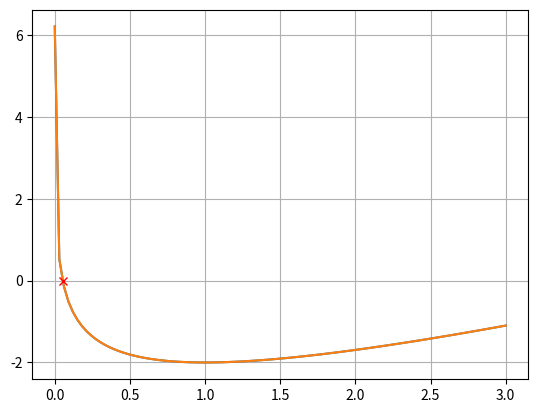

Reproduce this figure in Python.
import matplotlib.pyplot as plt
import numpy as np

# Määritellään funktio, joka ratkaistaan
def f(x):
    # return np.exp(-0.5*x) - 1
    # return -3*x**3 + 2*x**2 - 3*x + 5
    return x - np.log(x) - 3
    # return x - np.cos(x)
    # return x - np.sqrt(x + 4)



# Piirretään funktion kuvaaja
x = np.linspace(0.0001, 3, 100)
y = f(x)

plt.plot(x, y)
plt.grid(True)
plt.show()


# Annetaan ratkaistavan välin tiedot
alaraja = 0.0001 # float(input('Anna alaraja: '))
ylaraja = 4 # float(input('Anna yläraja: '))

virhemarginaali = 0.00000001
i = 0 # Laskuri iteraatioita varten

keskipiste = (ylaraja + alaraja) / 2

# Ratkaistaan yhtälö puolitusmenetelmällä
while abs(f(keskipiste) - 0) > virhemarginaali:
    i += 1
    if f(keskipiste) < 0 and f(alaraja) < 0:
        alaraja = keskipiste
    elif f(keskipiste) > 0 and f(alaraja) > 0:
        alaraja = keskipiste
    elif f(keskipiste) > 0 and f(ylaraja) > 0:
        ylaraja = keskipiste
    elif f(keskipiste) < 0 and f(ylaraja) < 0:
        ylaraja = keskipiste
    # # Edistyneempi ratkaisu
    # if f(keskipiste) * f(alaraja) > 0:
    #     alaraja = keskipiste
    # elif f(keskipiste) * f(ylaraja) > 0:
    #     ylaraja = keskipiste

    keskipiste = (ylaraja + alaraja) / 2

# Tulostetaan tiedot näkyviin
print(f'keskipiste: {keskipiste}')
print(f'f(keskipiste): {f(keskipiste)}')
print(f'Iteraatioita {i} kpl.')
    
# Piirretään funktion kuvaaja ja merkitään siihen ratkaisukohta
plt.plot(x, y)
plt.grid(True)
plt.plot(keskipiste, f(keskipiste), 'x', color='red')
plt.show()